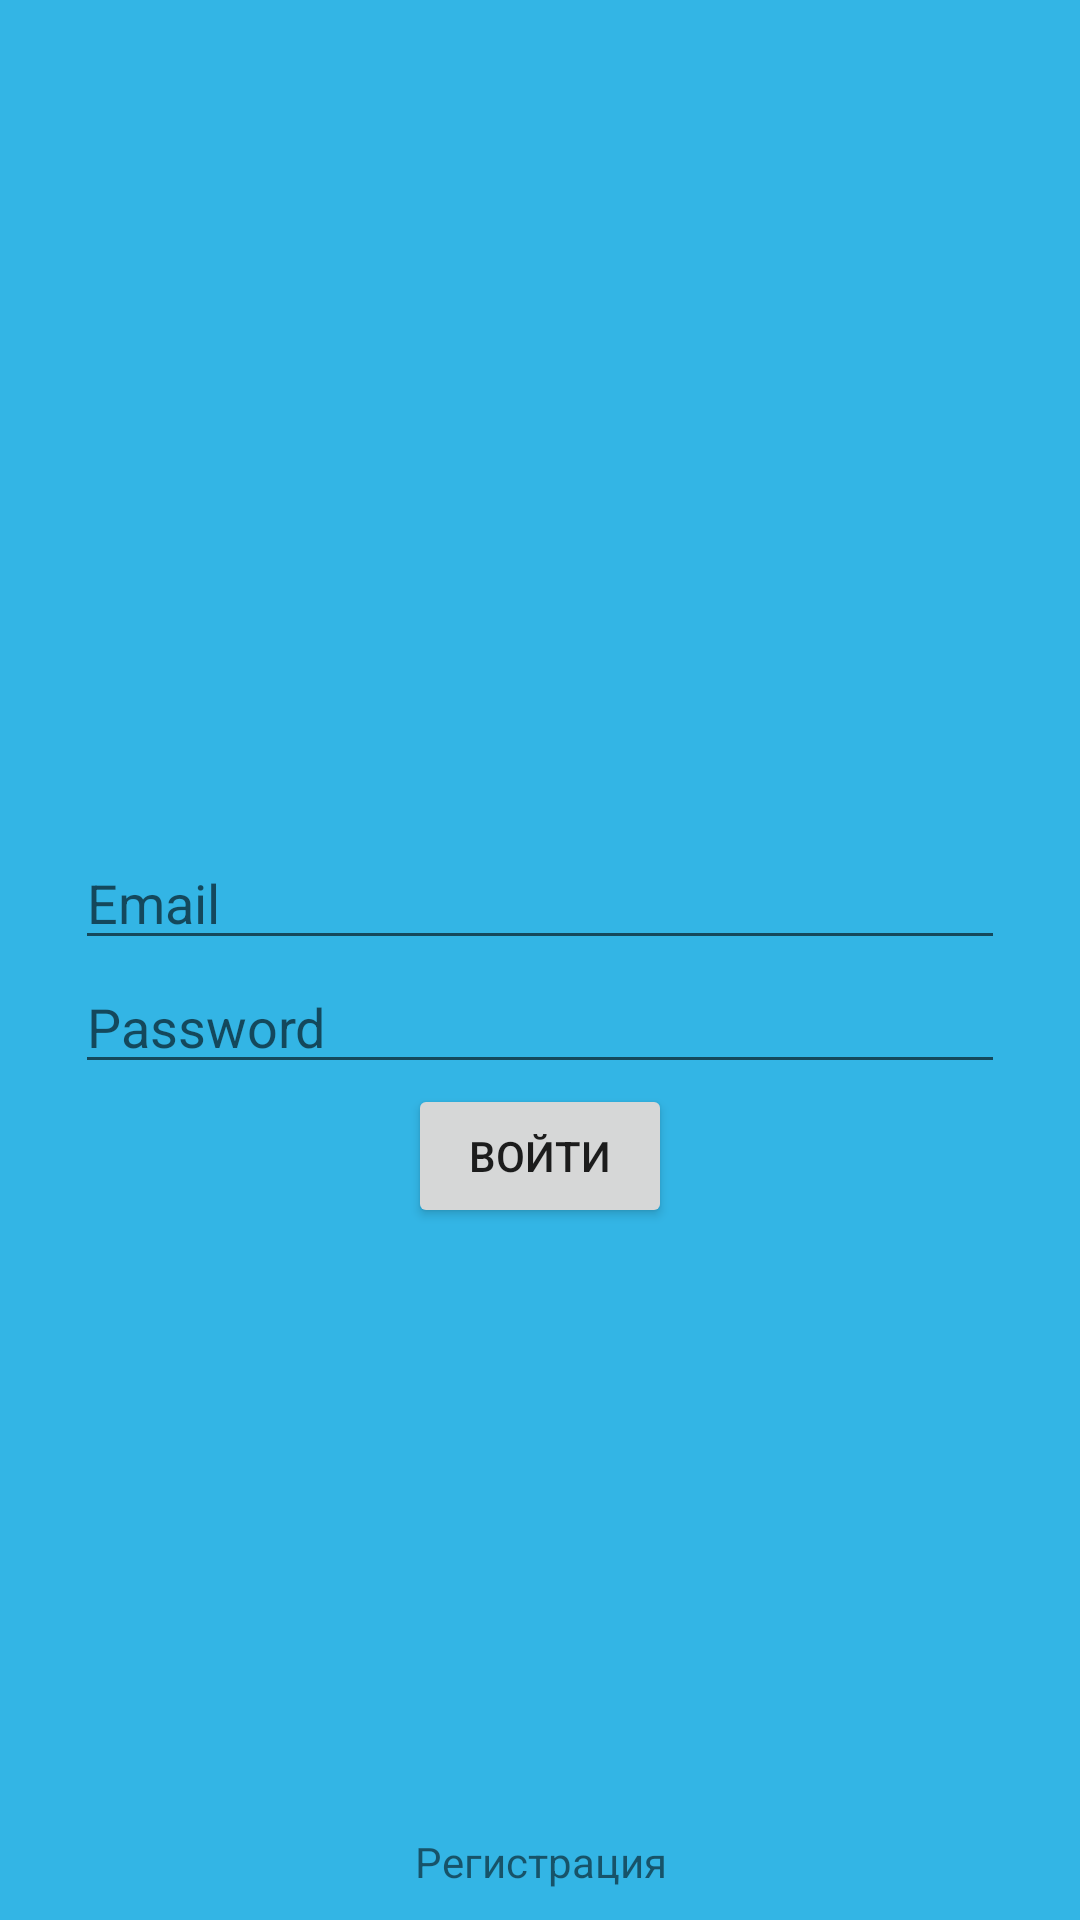

Write the Android layout XML for this screen, with the resource values it uses.
<!-- AndroidManifest.xml: application theme AppTheme -->
<!-- res/layout/f_sing_in.xml -->
<?xml version="1.0" encoding="utf-8"?>
<RelativeLayout xmlns:android="http://schemas.android.com/apk/res/android"
    xmlns:app="http://schemas.android.com/apk/res-auto"
    xmlns:tools="http://schemas.android.com/tools"
    android:layout_width="match_parent"
    android:layout_height="match_parent"
    android:background="@android:color/holo_blue_light"
    tools:context="com.siemens.diary.SingInActivity">

    <LinearLayout
        android:layout_width="match_parent"
        android:layout_height="wrap_content"
        android:layout_centerInParent="true"
        android:layout_marginLeft="50dp"
        android:orientation="vertical"
        android:id="@+id/linearLayout">

        <EditText
            android:id="@+id/editTextEmail"
            android:layout_width="match_parent"
            android:layout_height="wrap_content"
            android:ems="10"
            android:hint="Email"
            android:inputType="textPassword" />

        <EditText
            android:id="@+id/editTextPassword"
            android:layout_width="match_parent"
            android:layout_height="wrap_content"
            android:ems="10"
            android:hint="Password"
            android:inputType="textEmailAddress" />
    </LinearLayout>

    <TextView
        android:id="@+id/textViewRegistration"
        android:layout_width="match_parent"
        android:layout_height="wrap_content"
        android:layout_alignParentBottom="true"
        android:layout_marginBottom="10dp"
        android:gravity="center"
        android:text="Регистрация"
        app:layout_constraintBottom_toBottomOf="parent"
        app:layout_constraintLeft_toLeftOf="parent"
        app:layout_constraintRight_toRightOf="parent"
        app:layout_constraintTop_toTopOf="parent" />

    <Button
        android:id="@+id/buttonSingIn"
        android:layout_width="wrap_content"
        android:layout_height="wrap_content"
        android:layout_below="@+id/linearLayout"
        android:layout_centerHorizontal="true"
        android:text="Войти" />

</RelativeLayout>
<!-- resources referenced by this layout -->
<resources>
  <style name="AppTheme" parent="Theme.AppCompat.Light.NoActionBar">
          
          <item name="colorPrimary">@color/colorPrimary</item>
          <item name="colorPrimaryDark">@color/colorPrimaryDark</item>
          <item name="colorAccent">@color/colorAccent</item>
  
          <item name="android:statusBarColor">@android:color/transparent</item>
      </style>
  <color name="colorPrimary">#e2e2e2</color>
  <color name="colorPrimaryDark">#303F9F</color>
  <color name="colorAccent">#FF4081</color>
</resources>
